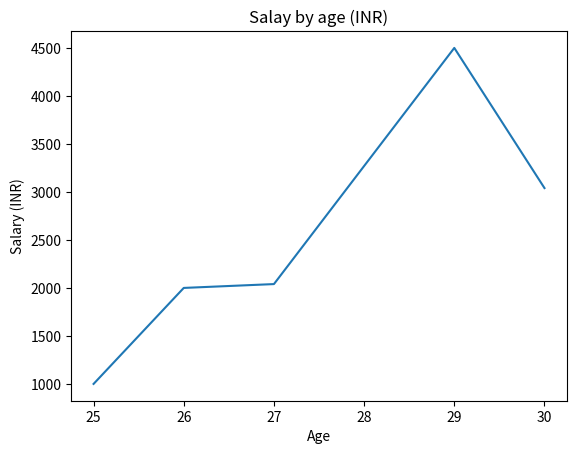

Write the Python code that produced this figure.
from matplotlib import pyplot as plt

dev_x = [25,26,27,29,30]

dev_y =  [1000, 2000, 2040, 4500, 3040]

plt.plot(dev_x, dev_y)

plt.title("Salay by age (INR)")
plt.xlabel("Age")
plt.ylabel("Salary (INR)")

plt.show()
